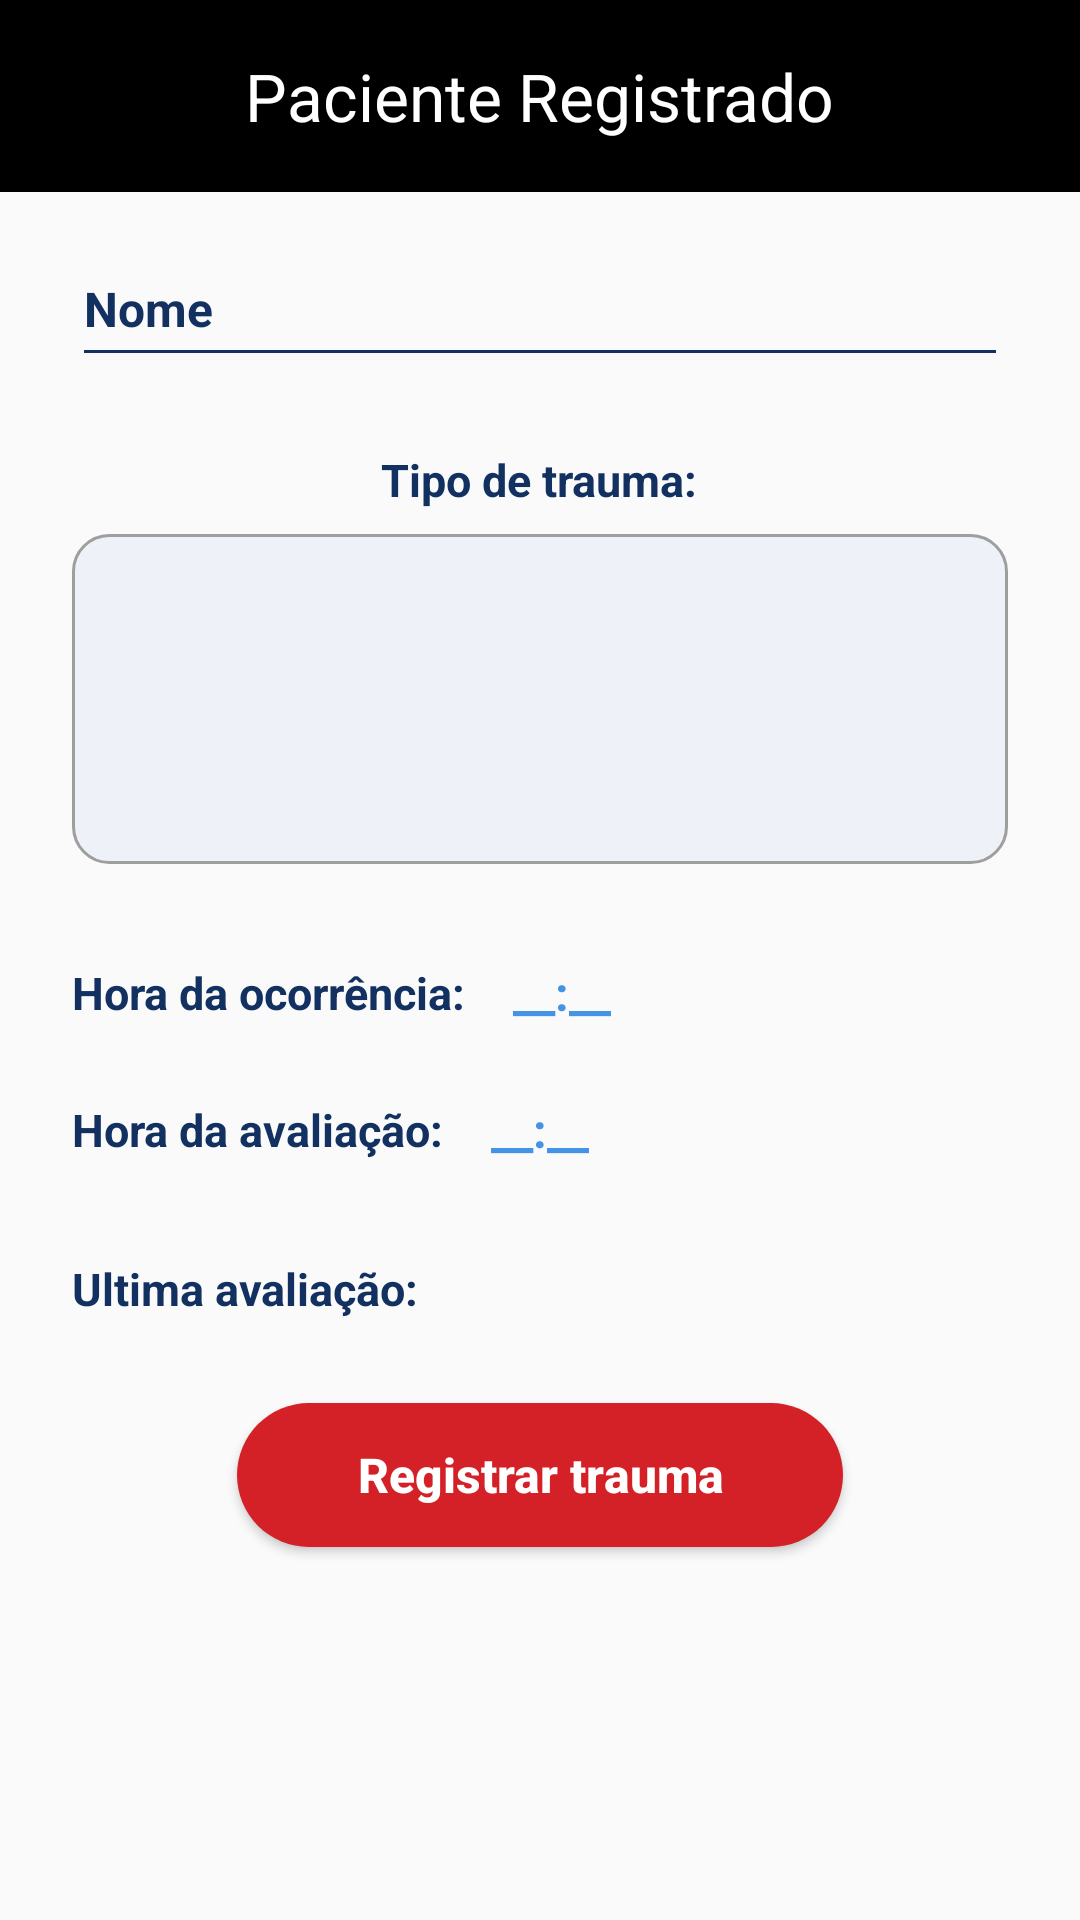

This screen was rendered from an Android layout file. Write that file and the resources it references.
<!-- AndroidManifest.xml: application theme Theme.PedTrauma -->
<!-- res/layout/activity_paciente_registrado.xml -->
<?xml version="1.0" encoding="utf-8"?>
<LinearLayout xmlns:android="http://schemas.android.com/apk/res/android"
    xmlns:app="http://schemas.android.com/apk/res-auto"
    xmlns:tools="http://schemas.android.com/tools"
    android:id="@+id/main"
    android:layout_width="match_parent"
    android:layout_height="match_parent"
    android:background="@color/fundo_cinza"
    android:orientation="vertical"
    tools:context=".PacienteRegistradoActivity">

    <com.google.android.material.appbar.MaterialToolbar
        android:id="@+id/toolbar"
        android:layout_width="match_parent"
        android:layout_height="?attr/actionBarSize"
        android:background="@color/black"
        app:navigationIcon="@drawable/ic_voltar"
        app:navigationContentDescription="@string/desc_voltar"
        app:title="@string/titulo_paciente_registrado"
        app:titleTextColor="@color/white"
        app:titleCentered="true" />

    <ScrollView
        android:layout_width="match_parent"
        android:layout_height="match_parent"
        android:fillViewport="true">

        <LinearLayout
            android:layout_width="match_parent"
            android:layout_height="wrap_content"
            android:orientation="vertical"
            android:paddingStart="24dp"
            android:paddingTop="16dp"
            android:paddingEnd="24dp"
            android:paddingBottom="32dp">

            <AutoCompleteTextView
                android:id="@+id/edtBuscaPaciente"
                android:layout_width="match_parent"
                android:layout_height="wrap_content"
                android:backgroundTint="@color/texto_escuro"
                android:hint="@string/hint_nome_paciente"
                android:importantForAutofill="no"
                android:inputType="textPersonName|textCapWords"
                android:paddingTop="12dp"
                android:paddingBottom="12dp"
                android:textColor="@color/texto_escuro"
                android:textColorHint="@color/texto_escuro"
                android:textSize="16sp"
                android:textStyle="bold" />

            <TextView
                android:layout_width="wrap_content"
                android:layout_height="wrap_content"
                android:layout_gravity="center_horizontal"
                android:layout_marginTop="24dp"
                android:text="@string/rotulo_tipo_trauma"
                android:textColor="@color/texto_escuro"
                android:textSize="15sp"
                android:textStyle="bold" />

            <EditText
                android:id="@+id/edtTipoTrauma"
                android:layout_width="match_parent"
                android:layout_height="110dp"
                android:layout_marginTop="8dp"
                android:background="@drawable/bg_caixa_texto"
                android:gravity="top|start"
                android:importantForAutofill="no"
                android:inputType="textMultiLine|textCapSentences"
                android:padding="12dp"
                android:textColor="@color/texto_escuro"
                android:textSize="15sp" />

            <LinearLayout
                android:layout_width="wrap_content"
                android:layout_height="wrap_content"
                android:layout_marginTop="24dp"
                android:gravity="center_vertical"
                android:orientation="horizontal">

                <TextView
                    android:layout_width="wrap_content"
                    android:layout_height="wrap_content"
                    android:text="@string/rotulo_hora_ocorrencia"
                    android:textColor="@color/texto_escuro"
                    android:textSize="15sp"
                    android:textStyle="bold" />

                <TextView
                    android:id="@+id/txtHoraOcorrencia"
                    android:layout_width="wrap_content"
                    android:layout_height="wrap_content"
                    android:layout_marginStart="8dp"
                    android:padding="8dp"
                    android:text="@string/hora_vazia"
                    android:textColor="@color/azul_pedtrauma"
                    android:textSize="16sp"
                    android:textStyle="bold" />
            </LinearLayout>

            <LinearLayout
                android:layout_width="wrap_content"
                android:layout_height="wrap_content"
                android:layout_marginTop="8dp"
                android:gravity="center_vertical"
                android:orientation="horizontal">

                <TextView
                    android:layout_width="wrap_content"
                    android:layout_height="wrap_content"
                    android:text="@string/rotulo_hora_avaliacao"
                    android:textColor="@color/texto_escuro"
                    android:textSize="15sp"
                    android:textStyle="bold" />

                <TextView
                    android:id="@+id/txtHoraAvaliacao"
                    android:layout_width="wrap_content"
                    android:layout_height="wrap_content"
                    android:layout_marginStart="8dp"
                    android:padding="8dp"
                    android:text="@string/hora_vazia"
                    android:textColor="@color/azul_pedtrauma"
                    android:textSize="16sp"
                    android:textStyle="bold" />
            </LinearLayout>

            <TextView
                android:id="@+id/txtTempoDecorrido"
                android:layout_width="wrap_content"
                android:layout_height="wrap_content"
                android:layout_marginTop="8dp"
                android:textColor="@color/texto_escuro"
                android:textSize="14sp"
                android:visibility="gone" />

            <TextView
                android:layout_width="wrap_content"
                android:layout_height="wrap_content"
                android:layout_marginTop="24dp"
                android:text="@string/rotulo_ultima_avaliacao"
                android:textColor="@color/texto_escuro"
                android:textSize="15sp"
                android:textStyle="bold" />

            <TextView
                android:id="@+id/cartaoUltimaAvaliacao"
                android:layout_width="match_parent"
                android:layout_height="wrap_content"
                android:layout_marginTop="8dp"
                android:background="@drawable/bg_cartao_azul"
                android:lineSpacingExtra="3dp"
                android:padding="16dp"
                android:text="@string/sem_avaliacao"
                android:textColor="@color/white"
                android:textSize="14sp"
                android:textStyle="bold"
                android:visibility="gone" />

            <TextView
                android:id="@+id/txtDicaContinuar"
                android:layout_width="wrap_content"
                android:layout_height="wrap_content"
                android:layout_gravity="center_horizontal"
                android:layout_marginTop="6dp"
                android:text="@string/dica_continuar_caso"
                android:textColor="@color/cinza_indicador"
                android:textSize="12sp"
                android:visibility="gone" />

            <Button
                android:id="@+id/btnRegistrarTrauma"
                android:layout_width="wrap_content"
                android:layout_height="48dp"
                android:layout_gravity="center_horizontal"
                android:layout_marginTop="28dp"
                android:background="@drawable/bg_botao_vermelho"
                android:paddingStart="40dp"
                android:paddingEnd="40dp"
                android:text="@string/btn_registrar_trauma"
                android:textAllCaps="false"
                android:textColor="@color/white"
                android:textSize="16sp"
                android:textStyle="bold" />

        </LinearLayout>
    </ScrollView>
</LinearLayout>
<!-- resources referenced by this layout -->
<resources>
  <color name="azul_pedtrauma">#4593E5</color>
  <color name="black">#FF000000</color>
  <color name="cinza_indicador">#9E9E9E</color>
  <color name="fundo_cinza">#FAFAFA</color>
  <color name="texto_escuro">#123160</color>
  <color name="white">#FFFFFFFF</color>
  <!-- drawable bg_botao_vermelho (drawable) -->
  <?xml version="1.0" encoding="utf-8"?>
  <shape xmlns:android="http://schemas.android.com/apk/res/android" android:shape="rectangle">
      <solid android:color="@color/vermelho_pedtrauma" />
      <corners android:radius="24dp" />
  </shape>
  <!-- drawable bg_caixa_texto (drawable) -->
  <?xml version="1.0" encoding="utf-8"?>
  <shape xmlns:android="http://schemas.android.com/apk/res/android" android:shape="rectangle">
      <solid android:color="@color/fundo_cartao" />
      <stroke android:width="1dp" android:color="@color/cinza_indicador" />
      <corners android:radius="12dp" />
  </shape>
  <!-- drawable bg_cartao_azul (drawable) -->
  <?xml version="1.0" encoding="utf-8"?>
  <shape xmlns:android="http://schemas.android.com/apk/res/android" android:shape="rectangle">
      <solid android:color="@color/azul_pedtrauma" />
      <corners android:radius="16dp" />
  </shape>
  <string name="btn_registrar_trauma">Registrar trauma</string>
  <string name="desc_voltar">Voltar</string>
  <string name="dica_continuar_caso">Toque no cartão acima para continuar a avaliação deste caso</string>
  <string name="hint_nome_paciente">Nome</string>
  <string name="hora_vazia">__:__</string>
  <string name="rotulo_hora_avaliacao">Hora da avaliação:</string>
  <string name="rotulo_hora_ocorrencia">Hora da ocorrência:</string>
  <string name="rotulo_tipo_trauma">Tipo de trauma:</string>
  <string name="rotulo_ultima_avaliacao">Ultima avaliação:</string>
  <string name="sem_avaliacao">Sem avaliação registrada</string>
  <string name="titulo_paciente_registrado">Paciente Registrado</string>
  <style name="Theme.PedTrauma" parent="Base.Theme.PedTrauma" />
  <color name="vermelho_pedtrauma">#D42027</color>
  <color name="fundo_cartao">#EEF2F8</color>
  <style name="Base.Theme.PedTrauma" parent="Theme.Material3.DayNight.NoActionBar">
          <item name="colorPrimary">@color/azul_pedtrauma</item>
          <item name="colorOnPrimary">@color/white</item>
          <item name="colorSecondary">@color/vermelho_pedtrauma</item>
          <item name="colorOnSecondary">@color/white</item>
          <item name="colorError">@color/vermelho_pedtrauma</item>
          <item name="android:colorBackground">@color/fundo_cinza</item>
          <item name="colorOnBackground">@color/texto_escuro</item>
          <item name="colorSurface">@color/white</item>
          <item name="colorOnSurface">@color/texto_escuro</item>
      </style>
</resources>
